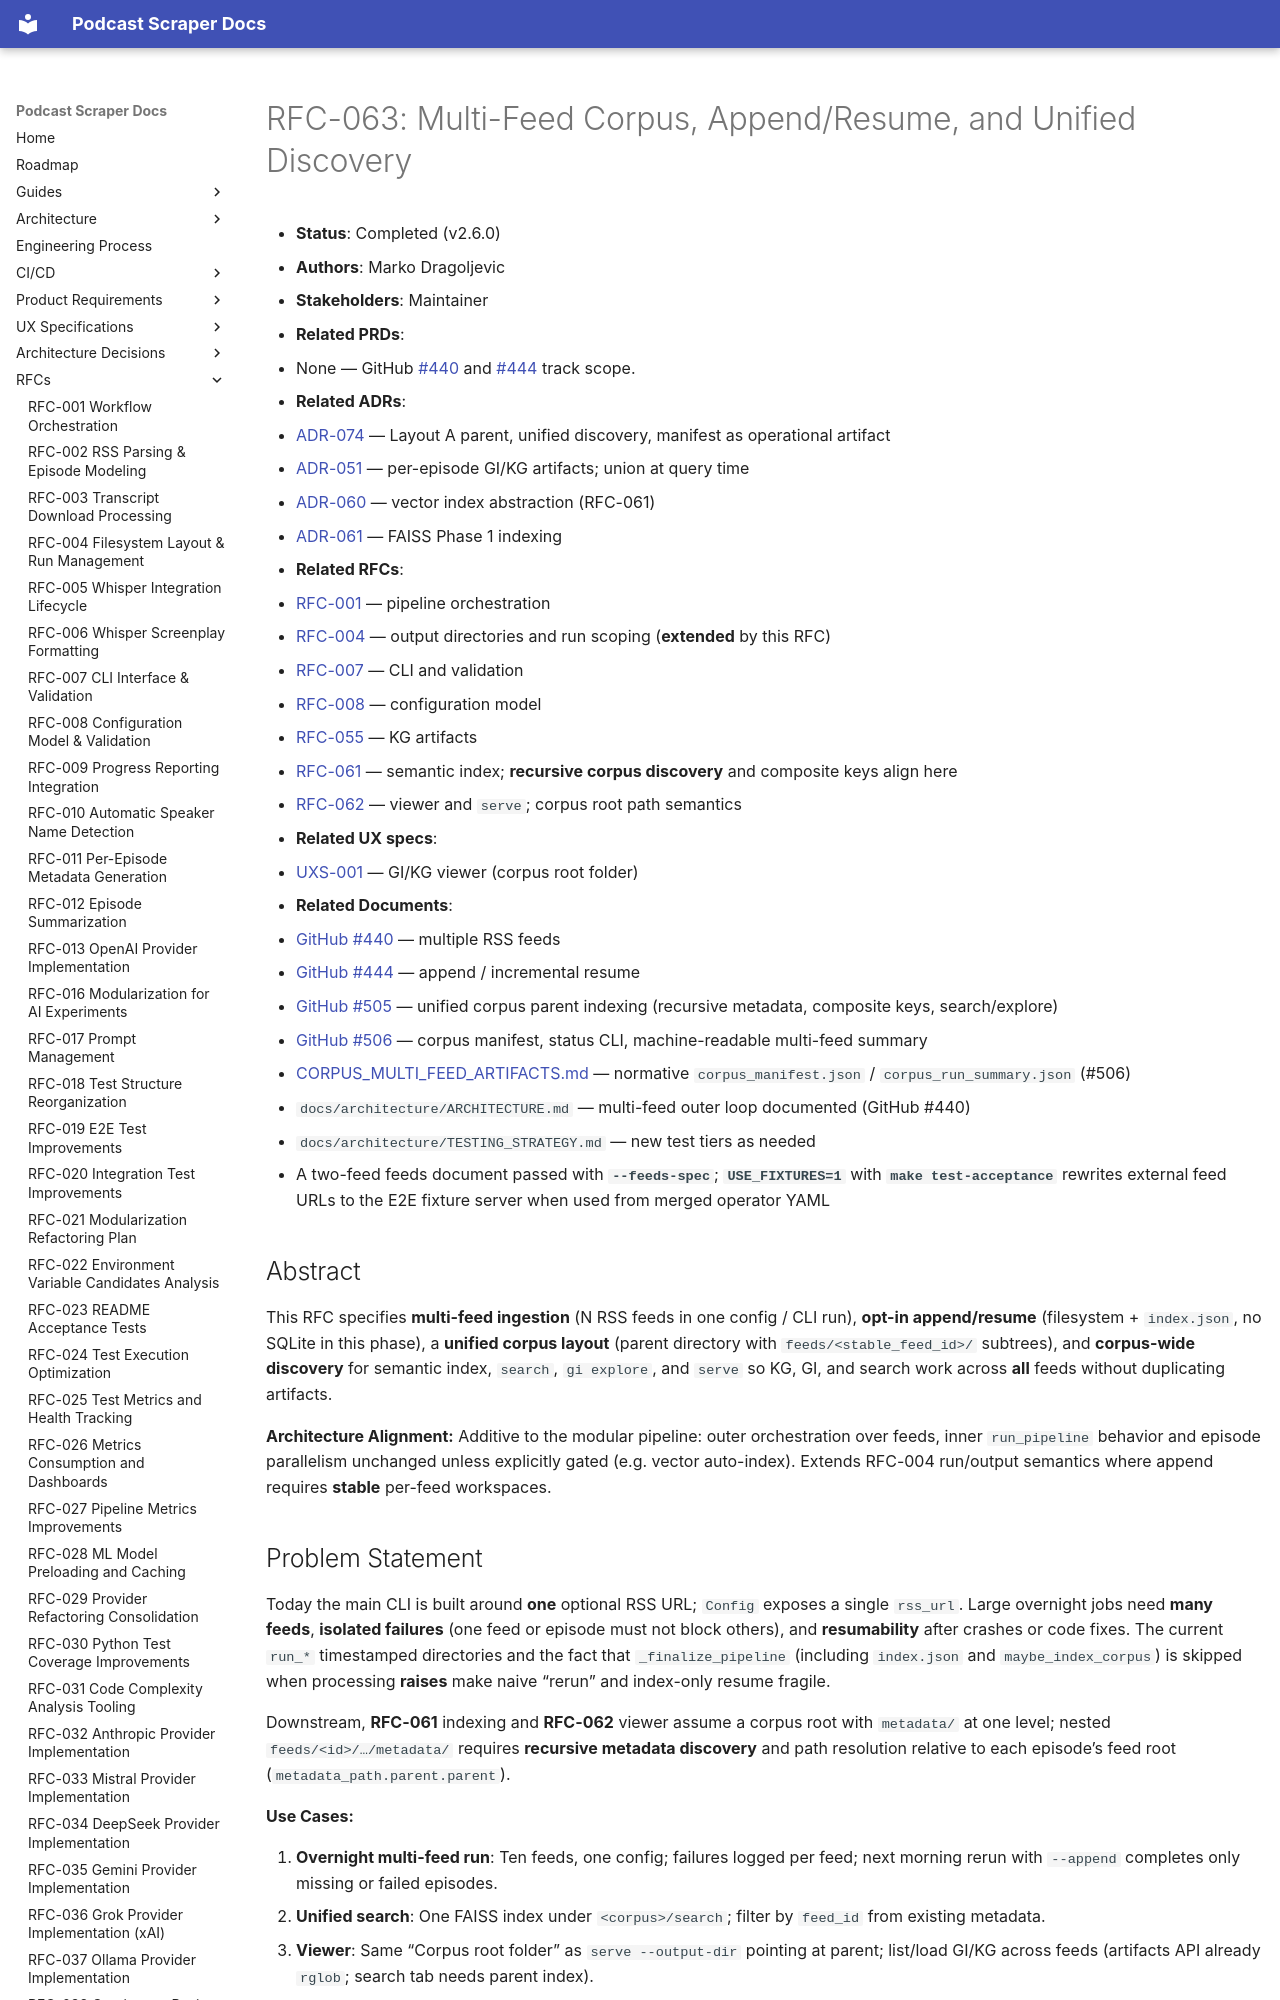

repository: chipi/podcast_scraper · page: rfc/RFC-063-multi-feed-corpus-append-resume/index.html · generator: mkdocs

# RFC-063: Multi-Feed Corpus, Append/Resume, and Unified Discovery

- **Status**: Completed (v2.6.0)
- **Authors**: Marko Dragoljevic
- **Stakeholders**: Maintainer
- **Related PRDs**:
  - None — GitHub [#440](https://github.com/chipi/podcast_scraper/issues/440) and [#444](https://github.com/chipi/podcast_scraper/issues/444) track scope.
- **Related ADRs**:
  - [ADR-074](../adr/ADR-074-multi-feed-corpus-parent-layout-and-manifest.md) — Layout A parent, unified discovery, manifest as operational artifact
  - [ADR-051](../adr/ADR-051-per-episode-json-artifacts-with-logical-union.md) — per-episode GI/KG artifacts; union at query time
  - [ADR-060](../adr/ADR-060-vectorstore-protocol-with-backend-abstraction.md) — vector index abstraction (RFC-061)
  - [ADR-061](../adr/ADR-061-faiss-phase-1-with-post-filter-metadata.md) — FAISS Phase 1 indexing
- **Related RFCs**:
  - [RFC-001](RFC-001-workflow-orchestration.md) — pipeline orchestration
  - [RFC-004](RFC-004-filesystem-layout.md) — output directories and run scoping (**extended** by this RFC)
  - [RFC-007](RFC-007-cli-interface.md) — CLI and validation
  - [RFC-008](RFC-008-config-model.md) — configuration model
  - [RFC-055](RFC-055-knowledge-graph-layer-core.md) — KG artifacts
  - [RFC-061](RFC-061-semantic-corpus-search.md) — semantic index; **recursive corpus discovery** and composite keys align here
  - [RFC-062](RFC-062-gi-kg-viewer-v2.md) — viewer and `serve`; corpus root path semantics
- **Related UX specs**:
  - [UXS-001](../uxs/UXS-001-workbench.md) — GI/KG viewer (corpus root folder)
- **Related Documents**:
  - [GitHub #440](https://github.com/chipi/podcast_scraper/issues/440) — multiple RSS feeds
  - [GitHub #444](https://github.com/chipi/podcast_scraper/issues/444) — append / incremental resume
  - [GitHub #505](https://github.com/chipi/podcast_scraper/issues/505) — unified corpus parent indexing (recursive metadata, composite keys, search/explore)
  - [GitHub #506](https://github.com/chipi/podcast_scraper/issues/506) — corpus manifest, status CLI, machine-readable multi-feed summary
  - [CORPUS_MULTI_FEED_ARTIFACTS.md](../api/CORPUS_MULTI_FEED_ARTIFACTS.md) — normative `corpus_manifest.json` / `corpus_run_summary.json` (#506)
  - `docs/architecture/ARCHITECTURE.md` — multi-feed outer loop documented (GitHub #440)
  - `docs/architecture/TESTING_STRATEGY.md` — new test tiers as needed
  - A two-feed feeds document passed with **`--feeds-spec`**; **`USE_FIXTURES=1`** with **`make test-acceptance`** rewrites external feed URLs to the E2E fixture server when used from merged operator YAML

## Abstract

This RFC specifies **multi-feed ingestion** (N RSS feeds in one config / CLI run), **opt-in append/resume**
(filesystem + `index.json`, no SQLite in this phase), a **unified corpus layout** (parent directory with
`feeds/<stable_feed_id>/` subtrees), and **corpus-wide discovery** for semantic index, `search`, `gi explore`,
and `serve` so KG, GI, and search work across **all** feeds without duplicating artifacts.

**Architecture Alignment:** Additive to the modular pipeline: outer orchestration over feeds, inner
`run_pipeline` behavior and episode parallelism unchanged unless explicitly gated (e.g. vector auto-index).
Extends RFC-004 run/output semantics where append requires **stable** per-feed workspaces.
